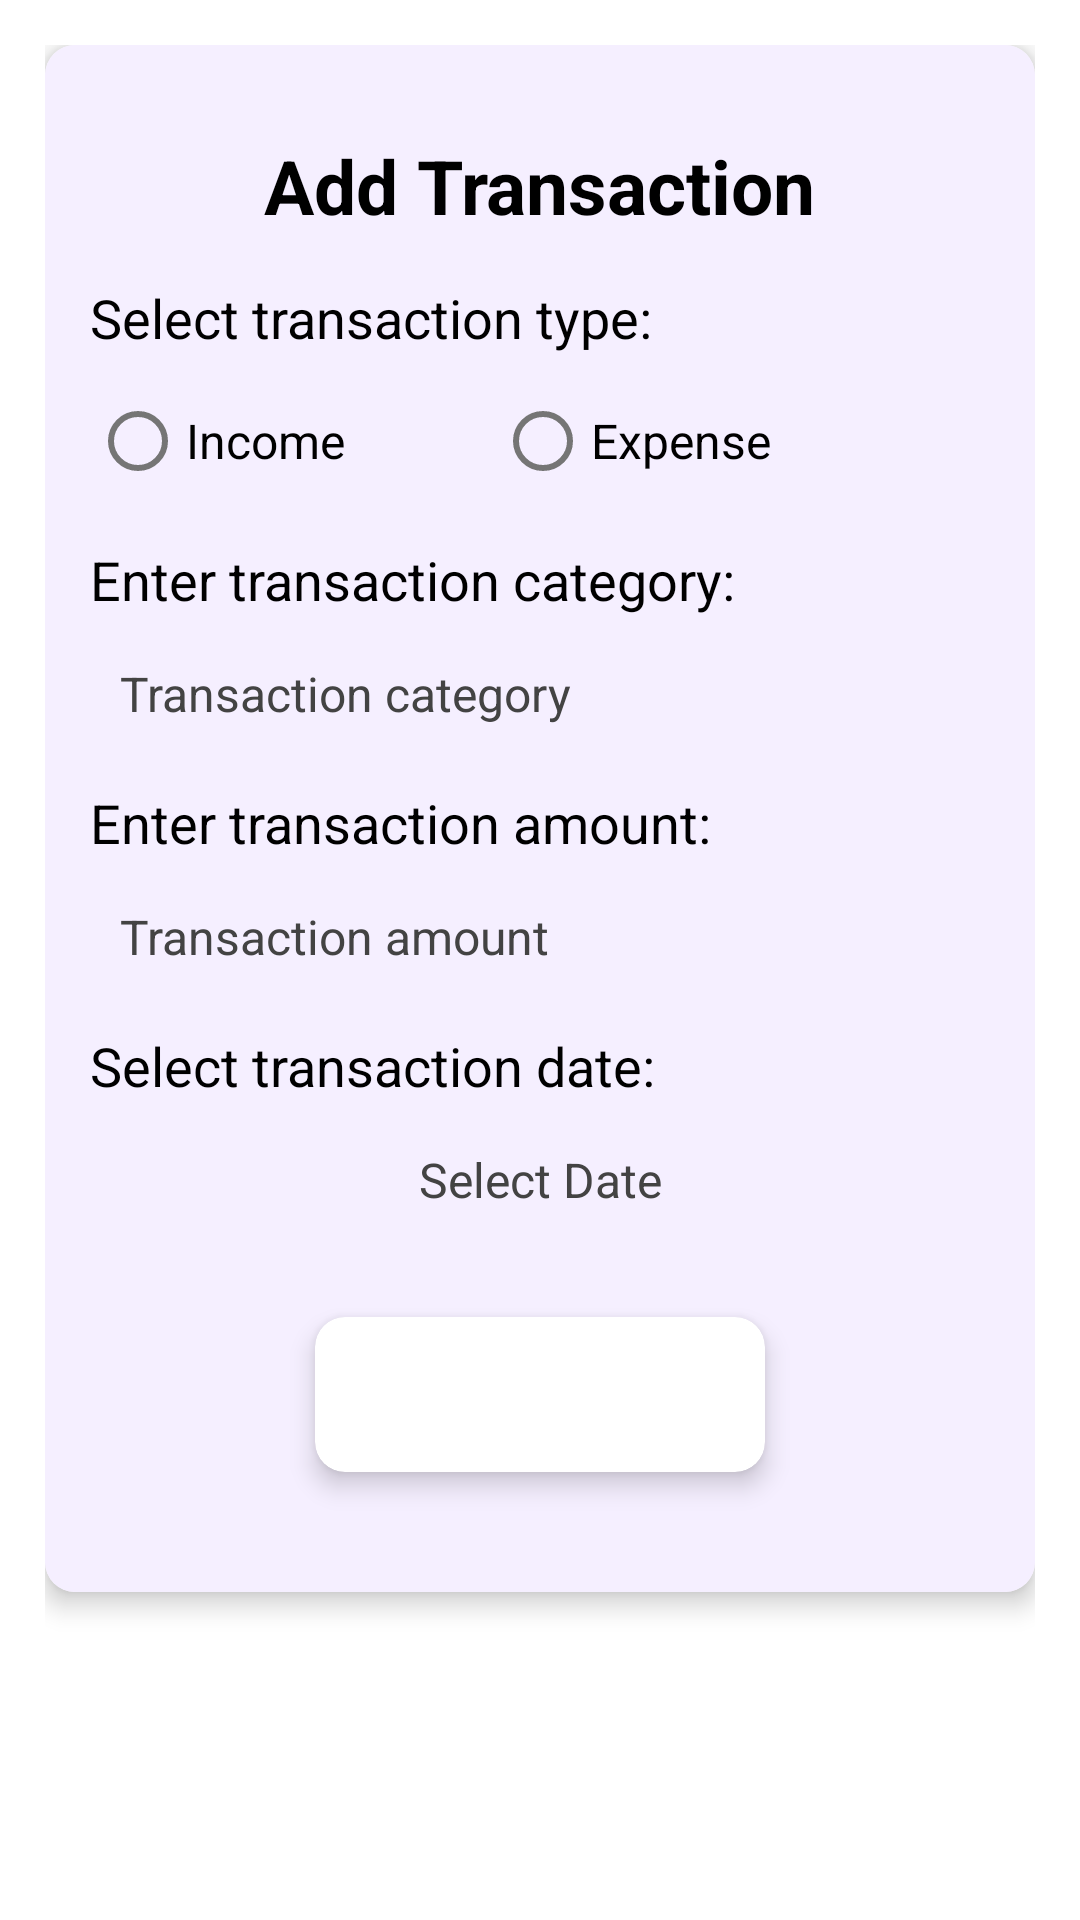

Produce the Android XML layout that renders to this screen, including the resource entries it uses.
<!-- AndroidManifest.xml: application theme Theme.BudgetBuddy -->
<!-- res/layout/fragment_transaction.xml -->
<RelativeLayout xmlns:android="http://schemas.android.com/apk/res/android"
    android:layout_width="match_parent"
    android:layout_height="match_parent"
    xmlns:app="http://schemas.android.com/apk/res-auto"
    android:padding="@dimen/_15dp">

    <androidx.cardview.widget.CardView
        android:layout_width="match_parent"
        android:layout_height="wrap_content"
        app:cardCornerRadius="@dimen/_10dp"
        app:cardElevation="@dimen/_5dp">

        <RelativeLayout
            android:layout_width="match_parent"
            android:layout_height="wrap_content"
            android:background="@color/card_color"
            android:padding="@dimen/_15dp">

            <TextView
                android:layout_width="wrap_content"
                android:layout_height="wrap_content"
                android:id="@+id/header_text"
                android:text="@string/transaction_header"
                android:textColor="@color/black"
                android:textSize="@dimen/_25sp"
                android:textStyle="bold"
                android:layout_centerHorizontal="true"
                android:layout_marginTop="@dimen/_15dp"
                android:layout_marginBottom="@dimen/_15dp" />

            <TextView
                android:layout_width="wrap_content"
                android:layout_height="wrap_content"
                android:id="@+id/type_text"
                android:layout_below="@id/header_text"
                android:text="@string/transaction_type_text"
                android:textSize="@dimen/_18sp"
                android:textColor="@color/black"/>

            <RadioGroup
                android:layout_width="wrap_content"
                android:layout_height="wrap_content"
                android:id="@+id/transaction_type"
                android:layout_below="@id/type_text"
                android:orientation="horizontal"
                android:layout_marginTop="@dimen/_5dp">

                <RadioButton
                    android:layout_width="wrap_content"
                    android:layout_height="wrap_content"
                    android:id="@+id/income"
                    android:text="@string/income"
                    android:textColor="@color/black"
                    android:textSize="@dimen/_16sp"/>

                <RadioButton
                    android:layout_width="wrap_content"
                    android:layout_height="wrap_content"
                    android:id="@+id/expense"
                    android:text="@string/expense"
                    android:textColor="@color/black"
                    android:textSize="@dimen/_16sp"
                    android:layout_marginStart="@dimen/_50dp"/>

            </RadioGroup>

            <TextView
                android:layout_width="wrap_content"
                android:layout_height="wrap_content"
                android:id="@+id/category_text"
                android:layout_below="@id/transaction_type"
                android:text="@string/transaction_category_text"
                android:textSize="@dimen/_18sp"
                android:textColor="@color/black"
                android:layout_marginTop="@dimen/_10dp"/>

            <AutoCompleteTextView
                android:layout_width="match_parent"
                android:layout_height="wrap_content"
                android:id="@+id/edit_category"
                android:layout_below="@id/category_text"
                android:background="@drawable/edit_text_background"
                android:padding="@dimen/_10dp"
                android:hint="@string/transaction_category_hint"
                android:textColorHint="@color/text_hint_color"
                android:textColor="@color/black"
                android:textSize="@dimen/_16sp"
                android:inputType="text"
                android:layout_marginTop="@dimen/_5dp"
                android:importantForAccessibility="yes"/>

            <TextView
                android:layout_width="wrap_content"
                android:layout_height="wrap_content"
                android:id="@+id/amount_text"
                android:layout_below="@id/edit_category"
                android:text="@string/transaction_amount_text"
                android:textSize="@dimen/_18sp"
                android:textColor="@color/black"
                android:layout_marginTop="@dimen/_10dp"/>

            <EditText
                android:layout_width="match_parent"
                android:layout_height="wrap_content"
                android:id="@+id/edit_amount"
                android:layout_below="@id/amount_text"
                android:background="@drawable/edit_text_background"
                android:padding="@dimen/_10dp"
                android:hint="@string/transaction_amount_hint"
                android:textSize="@dimen/_16sp"
                android:textColorHint="@color/text_hint_color"
                android:textColor="@color/black"
                android:layout_marginTop="@dimen/_5dp"
                android:importantForAutofill="no"
                android:inputType="numberDecimal"/>

            <TextView
                android:layout_width="wrap_content"
                android:layout_height="wrap_content"
                android:id="@+id/date_text"
                android:layout_below="@id/edit_amount"
                android:text="@string/transaction_date_text"
                android:textSize="@dimen/_18sp"
                android:textColor="@color/black"
                android:layout_marginTop="@dimen/_10dp"/>

            <TextView
                android:layout_width="match_parent"
                android:layout_height="wrap_content"
                android:id="@+id/btn_select_date"
                android:layout_below="@id/date_text"
                android:background="@drawable/edit_text_background"
                android:padding="@dimen/_10dp"
                android:text="@string/select_date_button_text"
                android:textSize="@dimen/_16sp"
                android:textColor="@color/text_hint_color"
                android:gravity="center"
                android:layout_marginTop="@dimen/_5dp"/>

            <androidx.cardview.widget.CardView
                android:layout_width="@dimen/_150dp"
                android:layout_height="wrap_content"
                android:id="@+id/btn_add_transaction"
                android:layout_below="@id/btn_select_date"
                android:layout_centerHorizontal="true"
                android:layout_marginTop="@dimen/_25dp"
                android:layout_marginBottom="@dimen/_25dp"
                app:cardElevation="@dimen/_5dp"
                app:cardCornerRadius="@dimen/_10dp">

                <RelativeLayout
                    android:layout_width="match_parent"
                    android:layout_height="match_parent"
                    android:background="@drawable/button_background"
                    android:gravity="center"
                    android:padding="@dimen/_15dp">

                    <TextView
                        android:layout_width="wrap_content"
                        android:layout_height="wrap_content"
                        android:text="@string/transaction_button_text"
                        android:textSize="@dimen/_16sp"
                        android:textColor="@color/white"
                        android:textStyle="bold"/>

                </RelativeLayout>

            </androidx.cardview.widget.CardView>

        </RelativeLayout>

    </androidx.cardview.widget.CardView>

</RelativeLayout>
<!-- resources referenced by this layout -->
<resources>
  <color name="black">#FF000000</color>
  <color name="card_color">#F5EFFF</color>
  <color name="text_hint_color">#434343</color>
  <color name="white">#FFFFFFFF</color>
  <dimen name="_10dp">10dp</dimen>
  <dimen name="_150dp">150dp</dimen>
  <dimen name="_15dp">15dp</dimen>
  <dimen name="_16sp">16sp</dimen>
  <dimen name="_18sp">18sp</dimen>
  <dimen name="_25dp">25dp</dimen>
  <dimen name="_25sp">25sp</dimen>
  <dimen name="_50dp">50dp</dimen>
  <dimen name="_5dp">5dp</dimen>
  <!-- drawable edit_text_background (drawable) -->
  <?xml version="1.0" encoding="utf-8"?>
  <selector xmlns:android="http://schemas.android.com/apk/res/android">
      <item android:state_pressed="true" android:drawable="@drawable/edit_text_pressed"/>
      <item android:state_focused="true" android:drawable="@drawable/edit_text_focused"/>
      <item android:drawable="@drawable/edit_text_normal"/>
  </selector>
  <string name="expense">Expense</string>
  <string name="income">Income</string>
  <string name="select_date_button_text">Select Date</string>
  <string name="transaction_amount_hint">Transaction amount</string>
  <string name="transaction_amount_text">Enter transaction amount:</string>
  <string name="transaction_button_text">Add Transaction</string>
  <string name="transaction_category_hint">Transaction category</string>
  <string name="transaction_category_text">Enter transaction category:</string>
  <string name="transaction_date_text">Select transaction date:</string>
  <string name="transaction_header">Add Transaction</string>
  <string name="transaction_type_text">Select transaction type:</string>
  <style name="Theme.BudgetBuddy" parent="Theme.MaterialComponents.DayNight.NoActionBar">
          <item name="colorPrimary">@color/purple_500</item>
          <item name="colorPrimaryVariant">@color/purple_700</item>
          <item name="colorOnPrimary">@color/white</item>
          <item name="colorSecondary">@color/teal_200</item>
          <item name="colorSecondaryVariant">@color/teal_700</item>
          <item name="colorOnSecondary">@color/black</item>
          <item name="android:statusBarColor">?attr/colorPrimaryVariant</item>
      </style>
  <!-- drawable edit_text_focused (drawable) -->
  <?xml version="1.0" encoding="utf-8"?>
  <shape xmlns:android="http://schemas.android.com/apk/res/android">
      <solid android:color="@color/edit_text_solid"/>
      <stroke android:width="2dp" android:color="@color/edit_text_stroke"/>
      <corners android:radius="10dp"/>
  </shape>
  <!-- drawable edit_text_normal (drawable) -->
  <?xml version="1.0" encoding="utf-8"?>
  <shape xmlns:android="http://schemas.android.com/apk/res/android">
      <solid android:color="@color/edit_text_solid"/>
      <corners android:radius="10dp"/>
  </shape>
  <color name="purple_500">#FF6200EE</color>
  <color name="purple_700">#FF3700B3</color>
  <color name="teal_200">#A594F9</color>
  <color name="teal_700">#CDC1FF</color>
  <color name="edit_text_solid">#C8C8C8</color>
  <color name="edit_text_stroke">#BDBDBD</color>
</resources>
